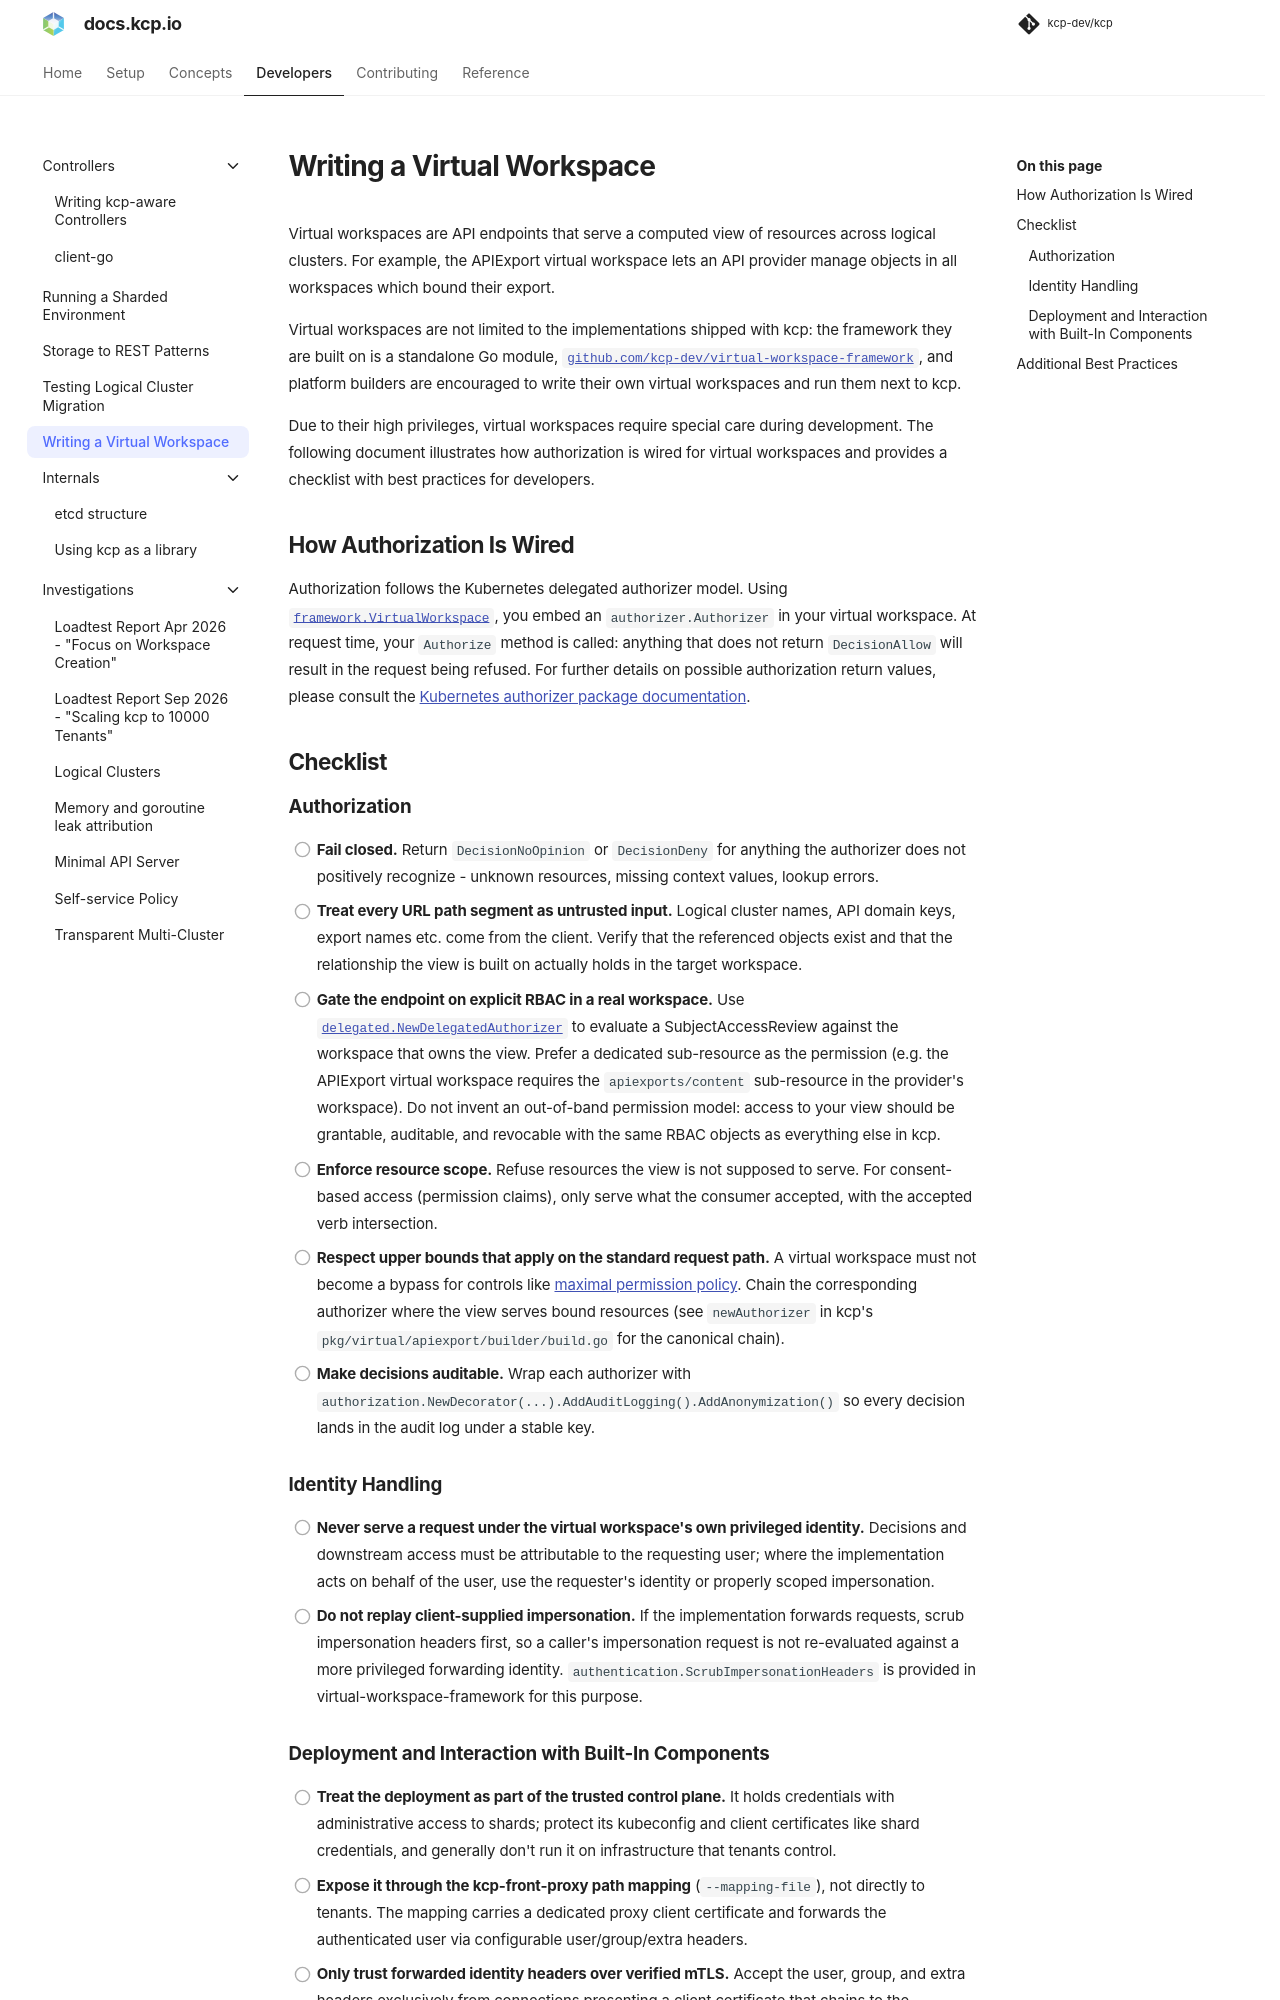

repository: kcp-dev/kcp · page: main/developers/virtual-workspaces/index.html · generator: mkdocs

# Writing a Virtual Workspace

Virtual workspaces are API endpoints that serve a computed view of resources across logical
clusters. For example, the APIExport virtual workspace lets an API provider manage objects
in all workspaces which bound their export.

Virtual workspaces are not limited to the implementations shipped with kcp: the framework they
are built on is a standalone Go module,
[`github.com/kcp-dev/virtual-workspace-framework`](https://github.com/kcp-dev/virtual-workspace-framework),
and platform builders are encouraged to write their own virtual workspaces and run them next to kcp.

Due to their high privileges, virtual workspaces require special care during development.
The following document illustrates how authorization is wired for virtual workspaces and provides a
checklist with best practices for developers.

## How Authorization Is Wired

Authorization follows the Kubernetes delegated authorizer model. Using [`framework.VirtualWorkspace`](https://github.com/kcp-dev/virtual-workspace-framework/blob/main/framework/types.go), you embed an `authorizer.Authorizer`
in your virtual workspace.
At request time, your `Authorize` method is called: anything that does not return `DecisionAllow`
will result in the request being refused. For further details on possible authorization return values, please
consult the [Kubernetes authorizer package documentation](https://pkg.go.dev/k8s.io/apiserver/pkg/authorization/authorizer).

## Checklist

### Authorization

- [ ] **Fail closed.** Return `DecisionNoOpinion` or `DecisionDeny` for anything the
      authorizer does not positively recognize - unknown resources, missing context values,
      lookup errors.
- [ ] **Treat every URL path segment as untrusted input.** Logical cluster names, API domain
      keys, export names etc. come from the client. Verify that the referenced objects exist
      and that the relationship the view is built on actually holds in the target workspace.
- [ ] **Gate the endpoint on explicit RBAC in a real workspace.** Use
      [`delegated.NewDelegatedAuthorizer`](https://github.com/kcp-dev/kcp/blob/main/pkg/authorization/delegated/authorizer.go)
      to evaluate a SubjectAccessReview against the workspace that owns the view. Prefer a
      dedicated sub-resource as the permission (e.g. the APIExport virtual workspace requires the
      `apiexports/content` sub-resource in the provider's workspace). Do not invent an
      out-of-band permission model: access to your view should be grantable, auditable, and
      revocable with the same RBAC objects as everything else in kcp.
- [ ] **Enforce resource scope.** Refuse resources the view is not supposed to serve. For
      consent-based access (permission claims), only serve what the consumer accepted, with
      the accepted verb intersection.
- [ ] **Respect upper bounds that apply on the standard request path.** A virtual workspace
      must not become a bypass for controls like [maximal permission policy](../concepts/apis/exporting-apis.md#maximal-permission-policy).
      Chain the corresponding authorizer where the view serves bound resources
      (see `newAuthorizer` in kcp's `pkg/virtual/apiexport/builder/build.go` for the
      canonical chain).
- [ ] **Make decisions auditable.** Wrap each authorizer with
      `authorization.NewDecorator(...).AddAuditLogging().AddAnonymization()` so every decision lands
      in the audit log under a stable key.

### Identity Handling

- [ ] **Never serve a request under the virtual workspace's own privileged identity.**
      Decisions and downstream access must be attributable to the requesting user; where the
      implementation acts on behalf of the user, use the requester's identity or properly
      scoped impersonation.
- [ ] **Do not replay client-supplied impersonation.** If the implementation forwards
      requests, scrub impersonation headers first, so a caller's impersonation request
      is not re-evaluated against a more privileged forwarding identity.
      `authentication.ScrubImpersonationHeaders` is provided in virtual-workspace-framework for this purpose.
